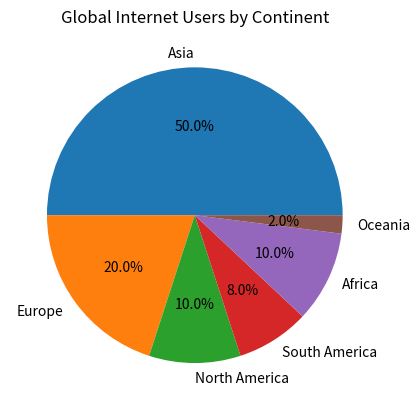

Reproduce this figure in Python.
import matplotlib.pyplot as plt

continents = ['Asia', 'Europe', 'North America', 'South America', 'Africa', 'Oceania']
users = [50, 20, 10, 8, 10, 2]

plt.pie(users, labels=continents, autopct='%1.1f%%')
plt.title('Global Internet Users by Continent')
plt.show()
